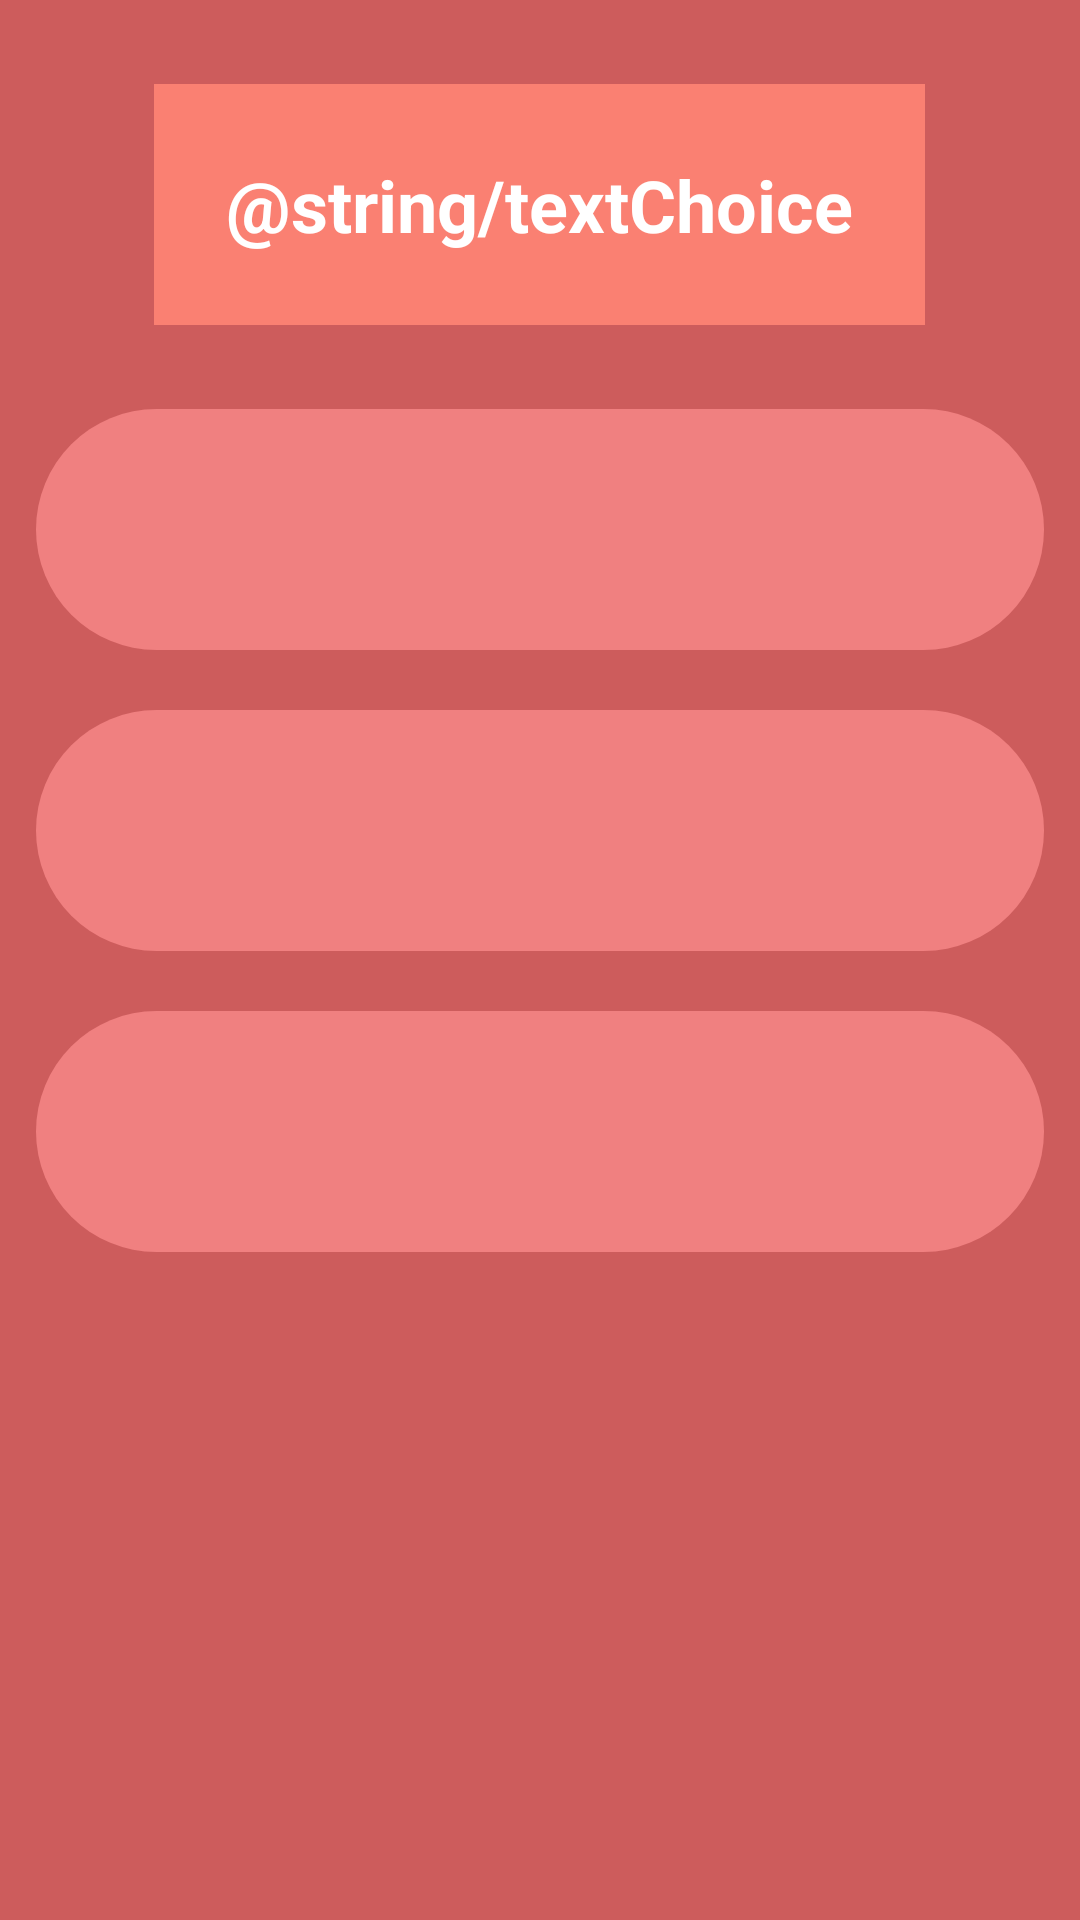

Produce the Android XML layout that renders to this screen, including the resource entries it uses.
<!-- AndroidManifest.xml: application theme Theme.YourMap -->
<!-- res/layout/fragment_inputs.xml -->
<?xml version="1.0" encoding="utf-8"?>
<LinearLayout xmlns:android="http://schemas.android.com/apk/res/android"
    xmlns:tools="http://schemas.android.com/tools"
    android:layout_width="match_parent"
    android:layout_height="match_parent"
    android:background="@color/indianRed"
    android:gravity="center_horizontal"
    android:orientation="vertical"
    tools:context=".InputsFragment">

    <TextView
        android:id="@+id/textChoice"
        android:layout_width="wrap_content"
        android:layout_height="wrap_content"
        android:layout_marginStart="12dp"
        android:layout_marginTop="28dp"
        android:layout_marginEnd="12dp"
        android:layout_marginBottom="28dp"
        android:background="@color/salmon"
        android:padding="24dp"
        android:text="@string/textChoice"
        android:textColor="@color/white"
        android:textSize="24sp"
        android:textStyle="bold" />

    <TextView
        android:id="@+id/textAddress"
        android:layout_width="match_parent"
        android:layout_height="wrap_content"
        android:layout_marginStart="12dp"
        android:layout_marginEnd="12dp"
        android:layout_marginBottom="20dp"
        android:background="@drawable/bg_text"
        android:padding="24dp"
        android:textColor="@color/white"
        android:textSize="24sp"
        tools:text="здесь будет текст" />

    <TextView
        android:id="@+id/textLat"
        android:layout_width="match_parent"
        android:layout_height="wrap_content"
        android:layout_marginStart="12dp"
        android:layout_marginEnd="12dp"
        android:layout_marginBottom="20dp"
        android:background="@drawable/bg_text"
        android:padding="24dp"
        android:textColor="@color/white"
        android:textSize="24sp"
        tools:text="здесь будет текст " />

    <TextView
        android:id="@+id/textLong"
        android:layout_width="match_parent"
        android:layout_height="wrap_content"
        android:layout_marginStart="12dp"
        android:layout_marginEnd="12dp"
        android:background="@drawable/bg_text"
        android:padding="24dp"
        android:textColor="@color/white"
        android:textSize="24sp"
        tools:text="здесь будет текст" />

</LinearLayout>
<!-- resources referenced by this layout -->
<resources>
  <color name="indianRed">#CD5C5C</color>
  <color name="salmon">#FA8072</color>
  <color name="white">#FFFFFFFF</color>
  <!-- drawable bg_text (drawable) -->
  <?xml version="1.0" encoding="utf-8"?>
  <shape xmlns:android="http://schemas.android.com/apk/res/android"
      android:shape="rectangle">
      <solid
          android:color="@color/lightCoral"/>
      <corners
          android:radius="80dp"/>
  </shape>
  <style name="Theme.YourMap" parent="Theme.MaterialComponents.DayNight.DarkActionBar">
          
          <item name="colorPrimary">@color/lightSalmon</item>
          <item name="colorPrimaryVariant">@color/indianRed</item>
          <item name="colorOnPrimary">@color/white</item>
          
          <item name="colorSecondary">@color/darkSalmon</item>
          <item name="colorSecondaryVariant">@color/lightCoral</item>
          <item name="colorOnSecondary">@color/black</item>
          
          <item name="android:statusBarColor" tools:targetApi="l">?attr/colorPrimaryVariant</item>
          
      </style>
  <color name="lightCoral">#F08080</color>
  <color name="lightSalmon">#FFA07A</color>
  <color name="darkSalmon">#E9967A</color>
  <color name="black">#FF000000</color>
</resources>
